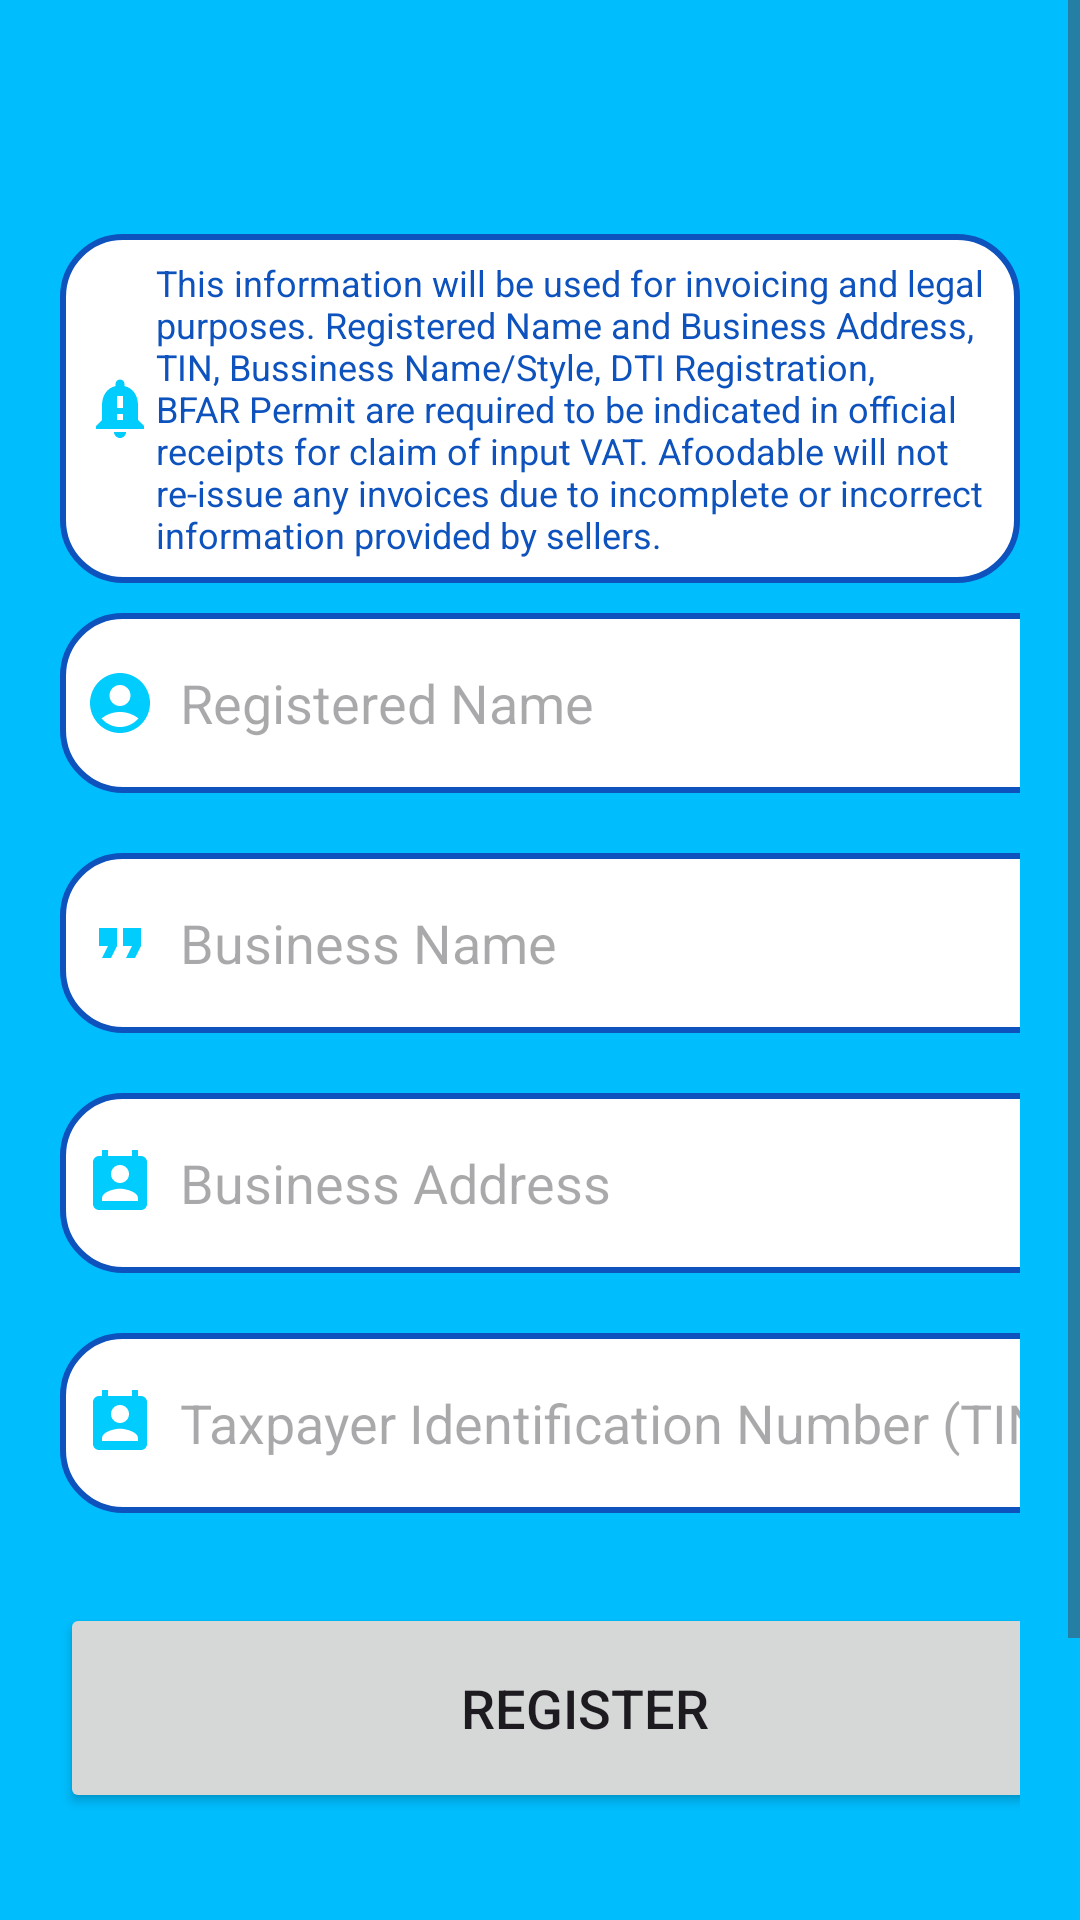

Write the Android layout XML for this screen, with the resource values it uses.
<!-- AndroidManifest.xml: application theme Theme.FishApp -->
<!-- res/layout/activity_seller_registration.xml -->
<?xml version="1.0" encoding="utf-8"?>
<ScrollView
    xmlns:android="http://schemas.android.com/apk/res/android"
    xmlns:app="http://schemas.android.com/apk/res-auto"
    xmlns:tools="http://schemas.android.com/tools"
    android:layout_width="match_parent"
    android:layout_height="match_parent"
    android:background="@color/sky_blue"
    tools:context=".SellerRegistration">


    <LinearLayout
        android:layout_width="match_parent"
        android:layout_height="wrap_content"
        android:orientation="vertical">

        <LinearLayout
            android:layout_width="match_parent"
            android:layout_height="700dp"
            android:layout_marginTop="50dp"
            android:orientation="vertical"
            android:padding="20dp">


            <TextView
                android:layout_width="wrap_content"
                android:layout_height="wrap_content"
                android:layout_gravity="center"
                android:layout_marginTop="8dp"
                android:padding="8dp"
                android:background="@drawable/skyblue_border"
                android:text="This information will be used for invoicing and legal purposes. Registered Name and Business Address, TIN, Bussiness Name/Style, DTI Registration, BFAR Permit are required to be indicated in official receipts for claim of input VAT. Afoodable will not re-issue any invoices due to incomplete or incorrect information provided by sellers."
                android:textColor="@color/Sapphire"
                android:drawableLeft="@drawable/baseline_notification_important_24"
                android:textSize="12sp" />

            <EditText
                android:id="@+id/sellerName"
                android:layout_width="350dp"
                android:layout_height="60dp"
                android:layout_marginTop="10dp"
                android:background="@drawable/skyblue_border"
                android:drawableLeft="@drawable/baseline_account_circle_24"
                android:drawablePadding="8dp"
                android:hint="Registered Name"
                android:padding="8dp"
                android:textColor="@color/grey" />

            <EditText
                android:id="@+id/sellerBusinessName"
                android:layout_width="350dp"
                android:layout_height="60dp"
                android:layout_marginTop="20dp"
                android:background="@drawable/skyblue_border"
                android:drawableLeft="@drawable/baseline_format_quote_24"
                android:drawablePadding="8dp"
                android:hint="Business Name"
                android:padding="8dp"
                android:textColor="@color/grey" />

            <EditText
                android:id="@+id/sellerBusinessAddress"
                android:layout_width="350dp"
                android:layout_height="60dp"
                android:layout_marginTop="20dp"
                android:background="@drawable/skyblue_border"
                android:drawableLeft="@drawable/baseline_perm_contact_calendar_24"
                android:drawablePadding="8dp"
                android:hint="Business Address"
                android:padding="8dp"
                android:textColor="@color/grey" />

            <EditText
                android:id="@+id/sellerTIN"
                android:layout_width="350dp"
                android:layout_height="60dp"
                android:layout_marginTop="20dp"
                android:background="@drawable/skyblue_border"
                android:drawableLeft="@drawable/baseline_perm_contact_calendar_24"
                android:drawablePadding="8dp"
                android:hint="Taxpayer Identification Number (TIN)"
                android:padding="8dp"
                android:textColor="@color/grey" />



            <Button
                android:id="@+id/sellerBtn"
                android:layout_width="350dp"
                android:layout_height="70dp"
                android:layout_marginTop="30dp"
                android:text="Register"
                android:textSize="18sp"
                app:cornerRadius="30dp" />


        </LinearLayout>

    </LinearLayout>

</ScrollView>
<!-- resources referenced by this layout -->
<resources>
  <color name="Sapphire">#0D52BD</color>
  <color name="grey">#FF424242</color>
  <color name="sky_blue">#00BDFE</color>
  <!-- drawable baseline_account_circle_24 (drawable) -->
  <vector android:height="24dp" android:tint="#00CDFE"
      android:viewportHeight="24" android:viewportWidth="24"
      android:width="24dp" xmlns:android="http://schemas.android.com/apk/res/android">
      <path android:fillColor="@android:color/white" android:pathData="M12,2C6.48,2 2,6.48 2,12s4.48,10 10,10s10,-4.48 10,-10S17.52,2 12,2zM12,6c1.93,0 3.5,1.57 3.5,3.5S13.93,13 12,13s-3.5,-1.57 -3.5,-3.5S10.07,6 12,6zM12,20c-2.03,0 -4.43,-0.82 -6.14,-2.88C7.55,15.8 9.68,15 12,15s4.45,0.8 6.14,2.12C16.43,19.18 14.03,20 12,20z"/>
  </vector>
  <!-- drawable baseline_format_quote_24 (drawable) -->
  <vector android:height="24dp" android:tint="#00CDFE"
      android:viewportHeight="24" android:viewportWidth="24"
      android:width="24dp" xmlns:android="http://schemas.android.com/apk/res/android">
      <path android:fillColor="@android:color/white" android:pathData="M6,17h3l2,-4L11,7L5,7v6h3zM14,17h3l2,-4L19,7h-6v6h3z"/>
  </vector>
  <!-- drawable baseline_notification_important_24 (drawable) -->
  <vector android:height="24dp" android:tint="#00CDFE"
      android:viewportHeight="24" android:viewportWidth="24"
      android:width="24dp" xmlns:android="http://schemas.android.com/apk/res/android">
      <path android:fillColor="@android:color/white" android:pathData="M18,16v-5c0,-3.07 -1.64,-5.64 -4.5,-6.32L13.5,4c0,-0.83 -0.67,-1.5 -1.5,-1.5s-1.5,0.67 -1.5,1.5v0.68C7.63,5.36 6,7.92 6,11v5l-2,2v1h16v-1l-2,-2zM13,16h-2v-2h2v2zM13,12h-2L11,8h2v4zM12,22c1.1,0 2,-0.9 2,-2h-4c0,1.1 0.89,2 2,2z"/>
  </vector>
  <!-- drawable baseline_perm_contact_calendar_24 (drawable) -->
  <vector android:height="24dp" android:tint="#00CDFE"
      android:viewportHeight="24" android:viewportWidth="24"
      android:width="24dp" xmlns:android="http://schemas.android.com/apk/res/android">
      <path android:fillColor="@android:color/white" android:pathData="M19,3h-1L18,1h-2v2L8,3L8,1L6,1v2L5,3c-1.11,0 -2,0.9 -2,2v14c0,1.1 0.89,2 2,2h14c1.1,0 2,-0.9 2,-2L21,5c0,-1.1 -0.9,-2 -2,-2zM12,6c1.66,0 3,1.34 3,3s-1.34,3 -3,3 -3,-1.34 -3,-3 1.34,-3 3,-3zM18,18L6,18v-1c0,-2 4,-3.1 6,-3.1s6,1.1 6,3.1v1z"/>
  </vector>
  <!-- drawable skyblue_border (drawable) -->
  <?xml version="1.0" encoding="utf-8"?>
  <shape xmlns:android="http://schemas.android.com/apk/res/android"
      android:shape="rectangle">
  
      <corners
          android:radius="20dp"/>
      <stroke
          android:color="@color/Sapphire"
          android:width="2dp"/>
      <solid
          android:color="@color/white"/>
  </shape>
  <style name="Theme.FishApp" parent="Theme.Material3.DayNight.NoActionBar">
          
          <item name="colorPrimary">@color/Sapphire</item>
          <item name="colorPrimaryVariant">@color/Sapphire</item>
          <item name="colorOnPrimary">@color/white</item>
  
          <item name="colorSecondary">@color/teal</item>
          <item name="colorSecondaryVariant">@color/Sapphire</item>
          <item name="colorOnSecondary">@color/black</item>
  
          <item name="android:statusBarColor">?attr/colorPrimaryVariant</item>
      </style>
  <color name="white">#FFFFFFFF</color>
  <color name="teal">#008081</color>
  <color name="black">#FF000000</color>
</resources>
